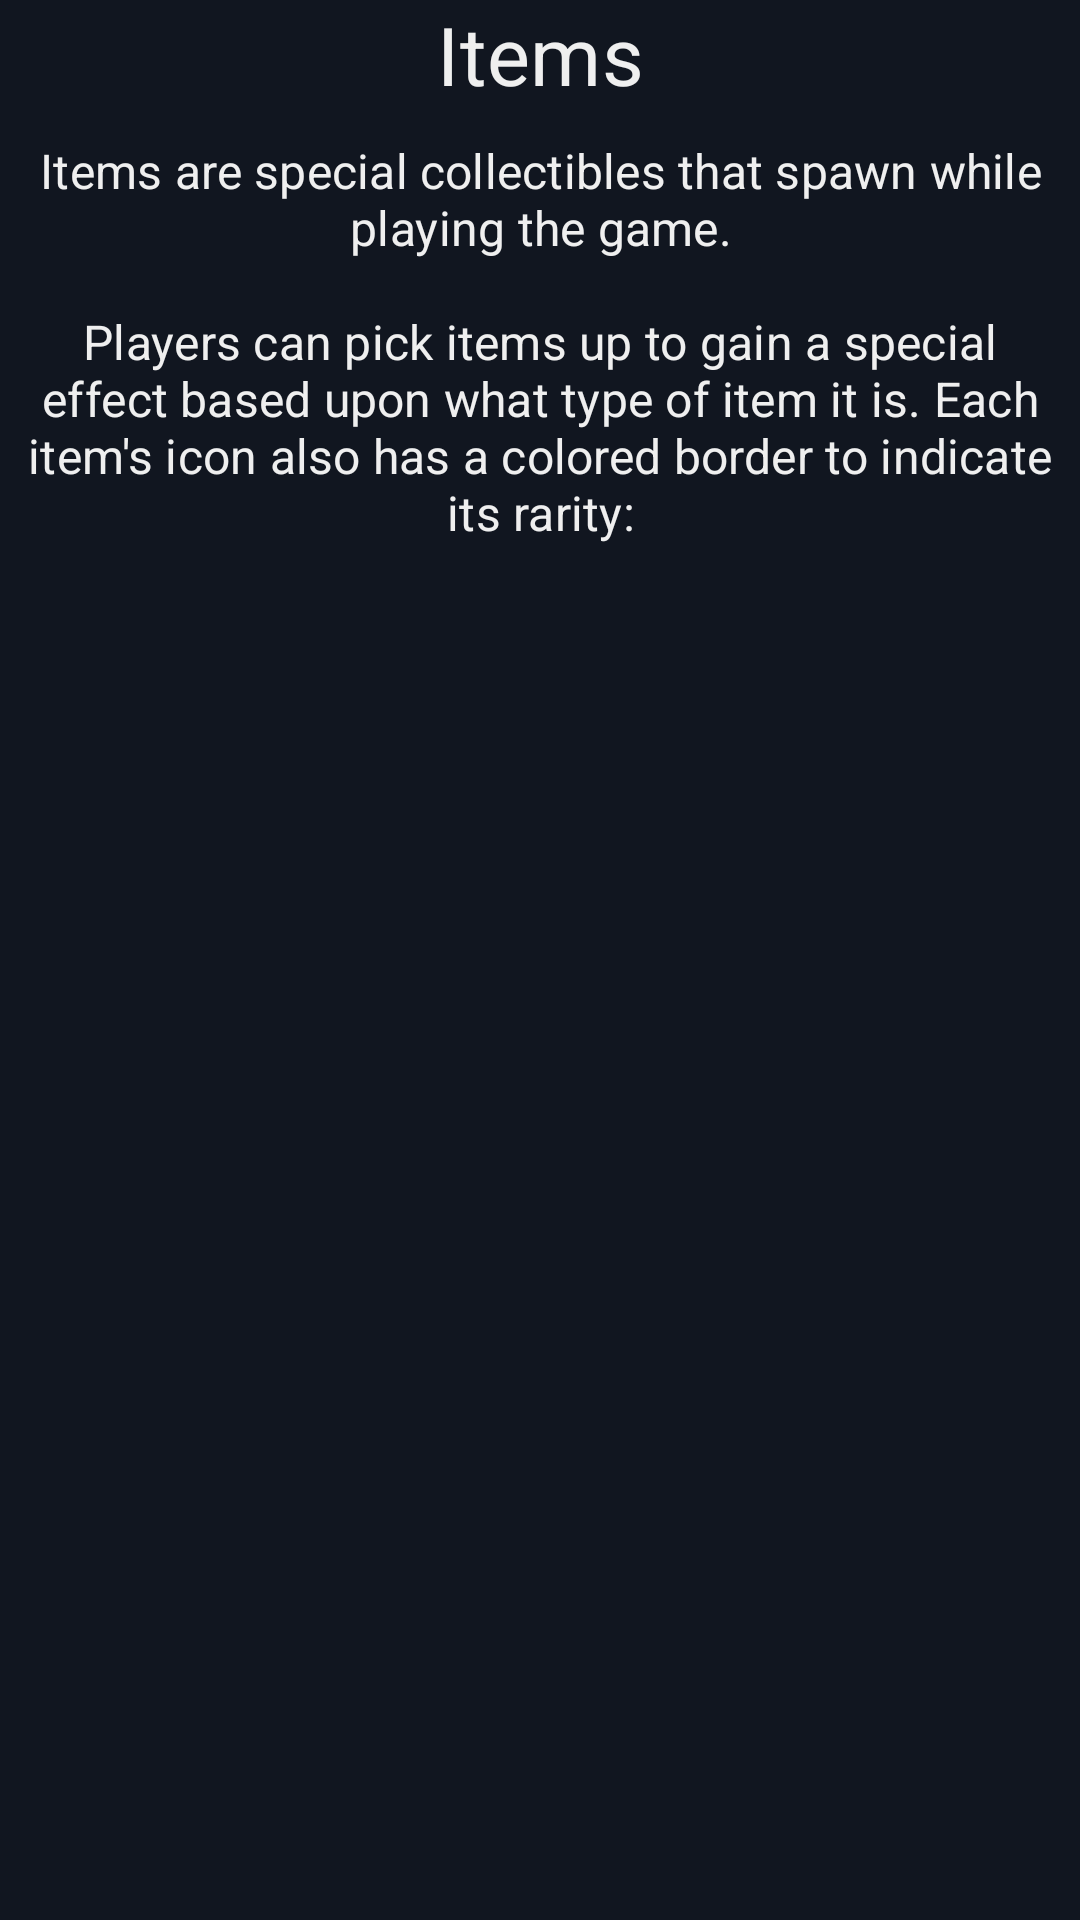

Here is an Android app screen rendered from its layout file. Give the layout XML and the strings, colors and styles it references.
<!-- AndroidManifest.xml: application theme Theme.RoR2Companion -->
<!-- res/layout/activity_items.xml -->
<?xml version="1.0" encoding="utf-8"?>
<androidx.constraintlayout.widget.ConstraintLayout xmlns:android="http://schemas.android.com/apk/res/android"
    xmlns:app="http://schemas.android.com/apk/res-auto"
    xmlns:tools="http://schemas.android.com/tools"
    android:layout_width="match_parent"
    android:layout_height="match_parent"
    tools:context=".ItemsActivity">

    <ScrollView
        android:id="@+id/sv_items"
        android:layout_width="match_parent"
        android:layout_height="match_parent"
        android:background="@color/colorPrimary">

        <LinearLayout
            android:id="@+id/ll_items"
            android:layout_width="match_parent"
            android:layout_height="wrap_content"
            android:orientation="vertical"
            android:gravity="center_horizontal">

            <TextView
                android:id="@+id/tv_itemsTitle"
                style="@style/mainTitle"
                android:layout_width="match_parent"
                android:layout_height="wrap_content"
                android:text="@string/items" />

            <TextView
                android:id="@+id/tv_itemsDescr"
                style="@style/basicText"
                android:layout_width="342dp"
                android:layout_height="wrap_content"
                android:text="@string/items_descr" />
        </LinearLayout>
    </ScrollView>

</androidx.constraintlayout.widget.ConstraintLayout>
<!-- resources referenced by this layout -->
<resources>
  <color name="colorPrimary">#FF111620</color>
  <string name="items">Items</string>
  <string name="items_descr">Items are special collectibles that spawn while playing the game.\n\nPlayers can pick items up to gain a special effect based upon what type of item it is. Each item\'s icon also has a colored border to indicate its rarity:</string>
  <style name="basicText">
          <item name="android:gravity">center_vertical|center_horizontal</item>
          <item name="android:textColor">#EFEFEF</item>
          <item name="android:shadowColor">#090d11</item>
          <item name="android:shadowDx">1</item>
          <item name="android:shadowDy">1</item>
          <item name="android:textSize">16sp</item>
          <item name="android:textAllCaps">false</item>
          <item name="android:letterSpacing">.005</item>
          <item name="android:paddingBottom">10dp</item>
          <item name="android:layout_marginHorizontal">10dp</item>
          <item name="android:layout_width">300dp</item>
      </style>
  <style name="mainTitle">
          <item name="android:gravity">center_vertical|center_horizontal</item>
          <item name="android:textColor">#EFEFEF</item>
          <item name="android:shadowColor">#090d11</item>
          <item name="android:shadowDx">1</item>
          <item name="android:shadowDy">1</item>
          <item name="android:textSize">27sp</item>
          <item name="android:textAllCaps">false</item>
          <item name="android:letterSpacing">.005</item>
          <item name="android:paddingBottom">10dp</item>
      </style>
  <style name="Theme.RoR2Companion" parent="Theme.MaterialComponents.DayNight.DarkActionBar">
          
          <item name="colorPrimary">@color/purple_500</item>
          <item name="colorPrimaryVariant">@color/purple_700</item>
          <item name="colorOnPrimary">@color/white</item>
          
          <item name="colorSecondary">@color/teal_200</item>
          <item name="colorSecondaryVariant">@color/teal_700</item>
          <item name="colorOnSecondary">@color/black</item>
          
          <item name="android:statusBarColor" tools:targetApi="l">?attr/colorPrimaryVariant</item>
          
      </style>
  <color name="purple_500">#FF6200EE</color>
  <color name="purple_700">#FF3700B3</color>
  <color name="white">#FFFFFFFF</color>
  <color name="teal_200">#FF03DAC5</color>
  <color name="teal_700">#FF018786</color>
  <color name="black">#FF000000</color>
</resources>
